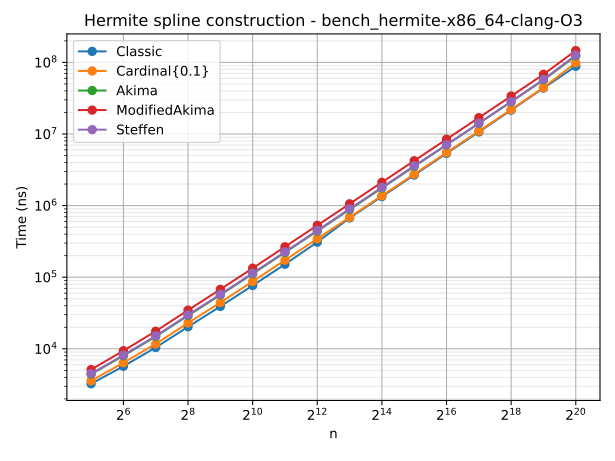

The data file committed next to this chart (first rows):
n	type	time
32	Classic	3249
64	Classic	5715
128	Classic	10441
256	Classic	20334
512	Classic	39074
1024	Classic	76629
2048	Classic	151729
4096	Classic	308705
8192	Classic	672318
16384	Classic	1339149
32768	Classic	2672806
65536	Classic	5354776
131072	Classic	10700305
262144	Classic	21572829
524288	Classic	43831319
1048576	Classic	88386932
32	Cardinal{0.1}	3574
64	Cardinal{0.1}	6403
128	Cardinal{0.1}	11724
256	Cardinal{0.1}	22990
512	Cardinal{0.1}	44393
1024	Cardinal{0.1}	87277
2048	Cardinal{0.1}	173070
4096	Cardinal{0.1}	344493
8192	Cardinal{0.1}	688504
16384	Cardinal{0.1}	1375871
32768	Cardinal{0.1}	2751759
65536	Cardinal{0.1}	5496753
131072	Cardinal{0.1}	10986656
262144	Cardinal{0.1}	22032941
524288	Cardinal{0.1}	44468956
1048576	Cardinal{0.1}	99053052
32	Akima	4423
64	Akima	8002
128	Akima	14841
256	Akima	29113
512	Akima	56562
1024	Akima	111470
2048	Akima	221559
4096	Akima	440662
8192	Akima	879947
16384	Akima	1760262
32768	Akima	3517657
65536	Akima	7027751
131072	Akima	14051663
262144	Akima	28152639
524288	Akima	56750508
1048576	Akima	123329609
32	ModifiedAkima	5127
64	ModifiedAkima	9411
128	ModifiedAkima	17631
256	ModifiedAkima	34696
512	ModifiedAkima	67707
1024	ModifiedAkima	133788
2048	ModifiedAkima	266246
4096	ModifiedAkima	530025
8192	ModifiedAkima	1059603
16384	ModifiedAkima	2118227
32768	ModifiedAkima	4230582
65536	ModifiedAkima	8456021
... 20 more rows
